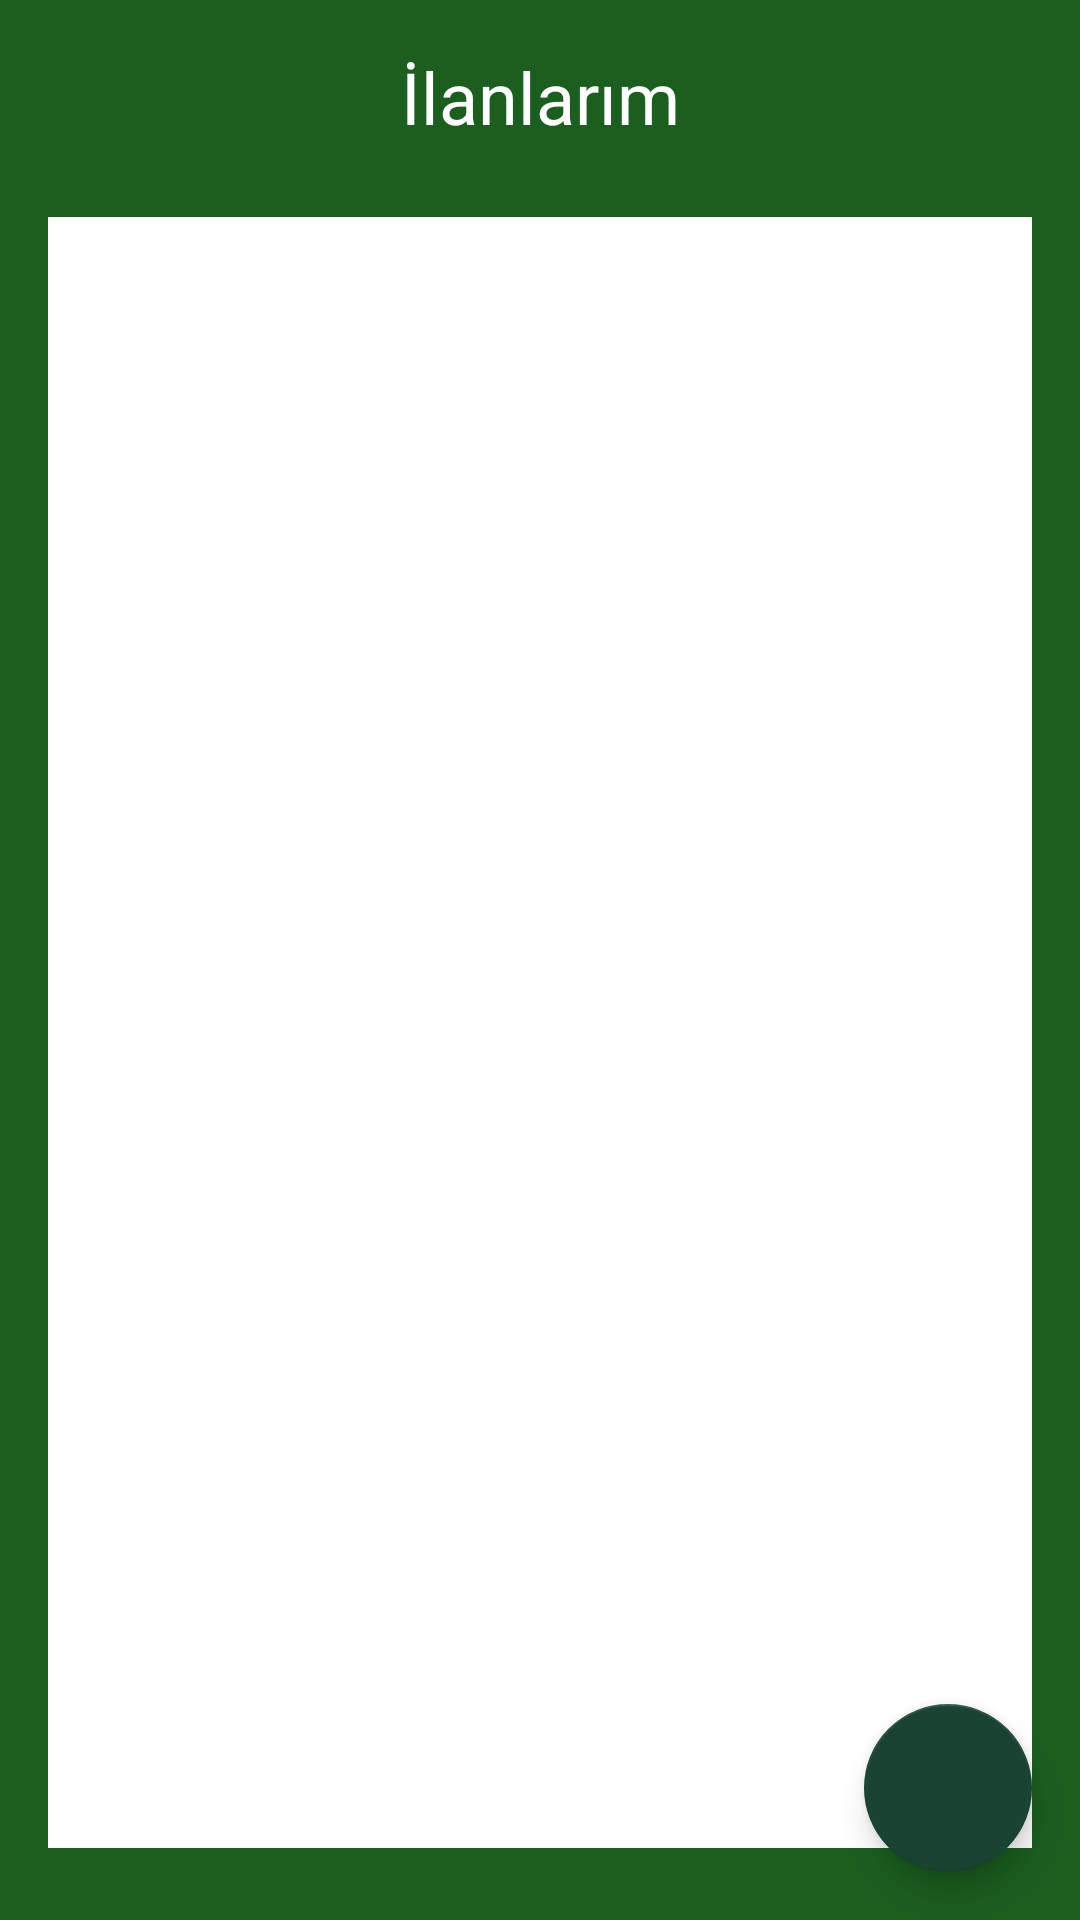

Layout XML and referenced resources for this Android screen:
<!-- AndroidManifest.xml: application theme Theme.Proje -->
<!-- res/layout/fragment_my_car_list.xml -->
<?xml version="1.0" encoding="utf-8"?>
<androidx.coordinatorlayout.widget.CoordinatorLayout
    xmlns:android="http://schemas.android.com/apk/res/android"
    xmlns:app="http://schemas.android.com/apk/res-auto"
    xmlns:tools="http://schemas.android.com/tools"
    android:layout_width="match_parent"
    android:layout_height="match_parent"
    android:background="@color/backgroundDarkGreen"
    tools:context=".UI.MyCarListFragment">

    <LinearLayout
        android:layout_width="match_parent"
        android:layout_height="match_parent"
        android:orientation="vertical"
        android:padding="16dp">

        <TextView
            android:layout_width="match_parent"
            android:layout_height="wrap_content"
            android:text="İlanlarım"
            android:textSize="24sp"
            android:textColor="@android:color/white"
            android:gravity="center"
            android:layout_marginBottom="16dp"/>

        <androidx.recyclerview.widget.RecyclerView
            android:id="@+id/recyclerViewMyCars"
            android:layout_width="match_parent"
            android:layout_height="match_parent"
            android:layout_marginTop="8dp"
            android:layout_marginBottom="8dp"
            android:clipToPadding="false"
            android:paddingBottom="16dp"
            android:background="@android:color/white" />
    </LinearLayout>

    <com.google.android.material.floatingactionbutton.FloatingActionButton
        android:id="@+id/fabAddCar"
        android:layout_width="wrap_content"
        android:layout_height="wrap_content"
        android:layout_gravity="bottom|end"
        android:layout_margin="16dp"
        android:contentDescription="Yeni İlan Ekle"
        app:srcCompat="@drawable/ic_add"
        app:backgroundTint="@color/primaryGreen"/>

</androidx.coordinatorlayout.widget.CoordinatorLayout>
<!-- resources referenced by this layout -->
<resources>
  <color name="backgroundDarkGreen">#1B5E20</color>
  <color name="primaryGreen">#1B4332</color>
  <style name="Theme.Proje" parent="Base.Theme.Proje" />
  <style name="Base.Theme.Proje" parent="Theme.MaterialComponents.DayNight.NoActionBar">
          <item name="colorPrimary">@color/primaryGreen</item>
          <item name="colorPrimaryVariant">@color/secondaryGreen</item>
          <item name="colorSecondary">@color/accentGreen</item>
          <item name="android:textColor">@color/textWhite</item>
          <item name="android:windowBackground">@color/backgroundDark</item>
      </style>
  <color name="secondaryGreen">#2D6A4F</color>
  <color name="accentGreen">#95D5B2</color>
  <color name="textWhite">#FFFFFF</color>
  <color name="backgroundDark">#081C15</color>
</resources>
